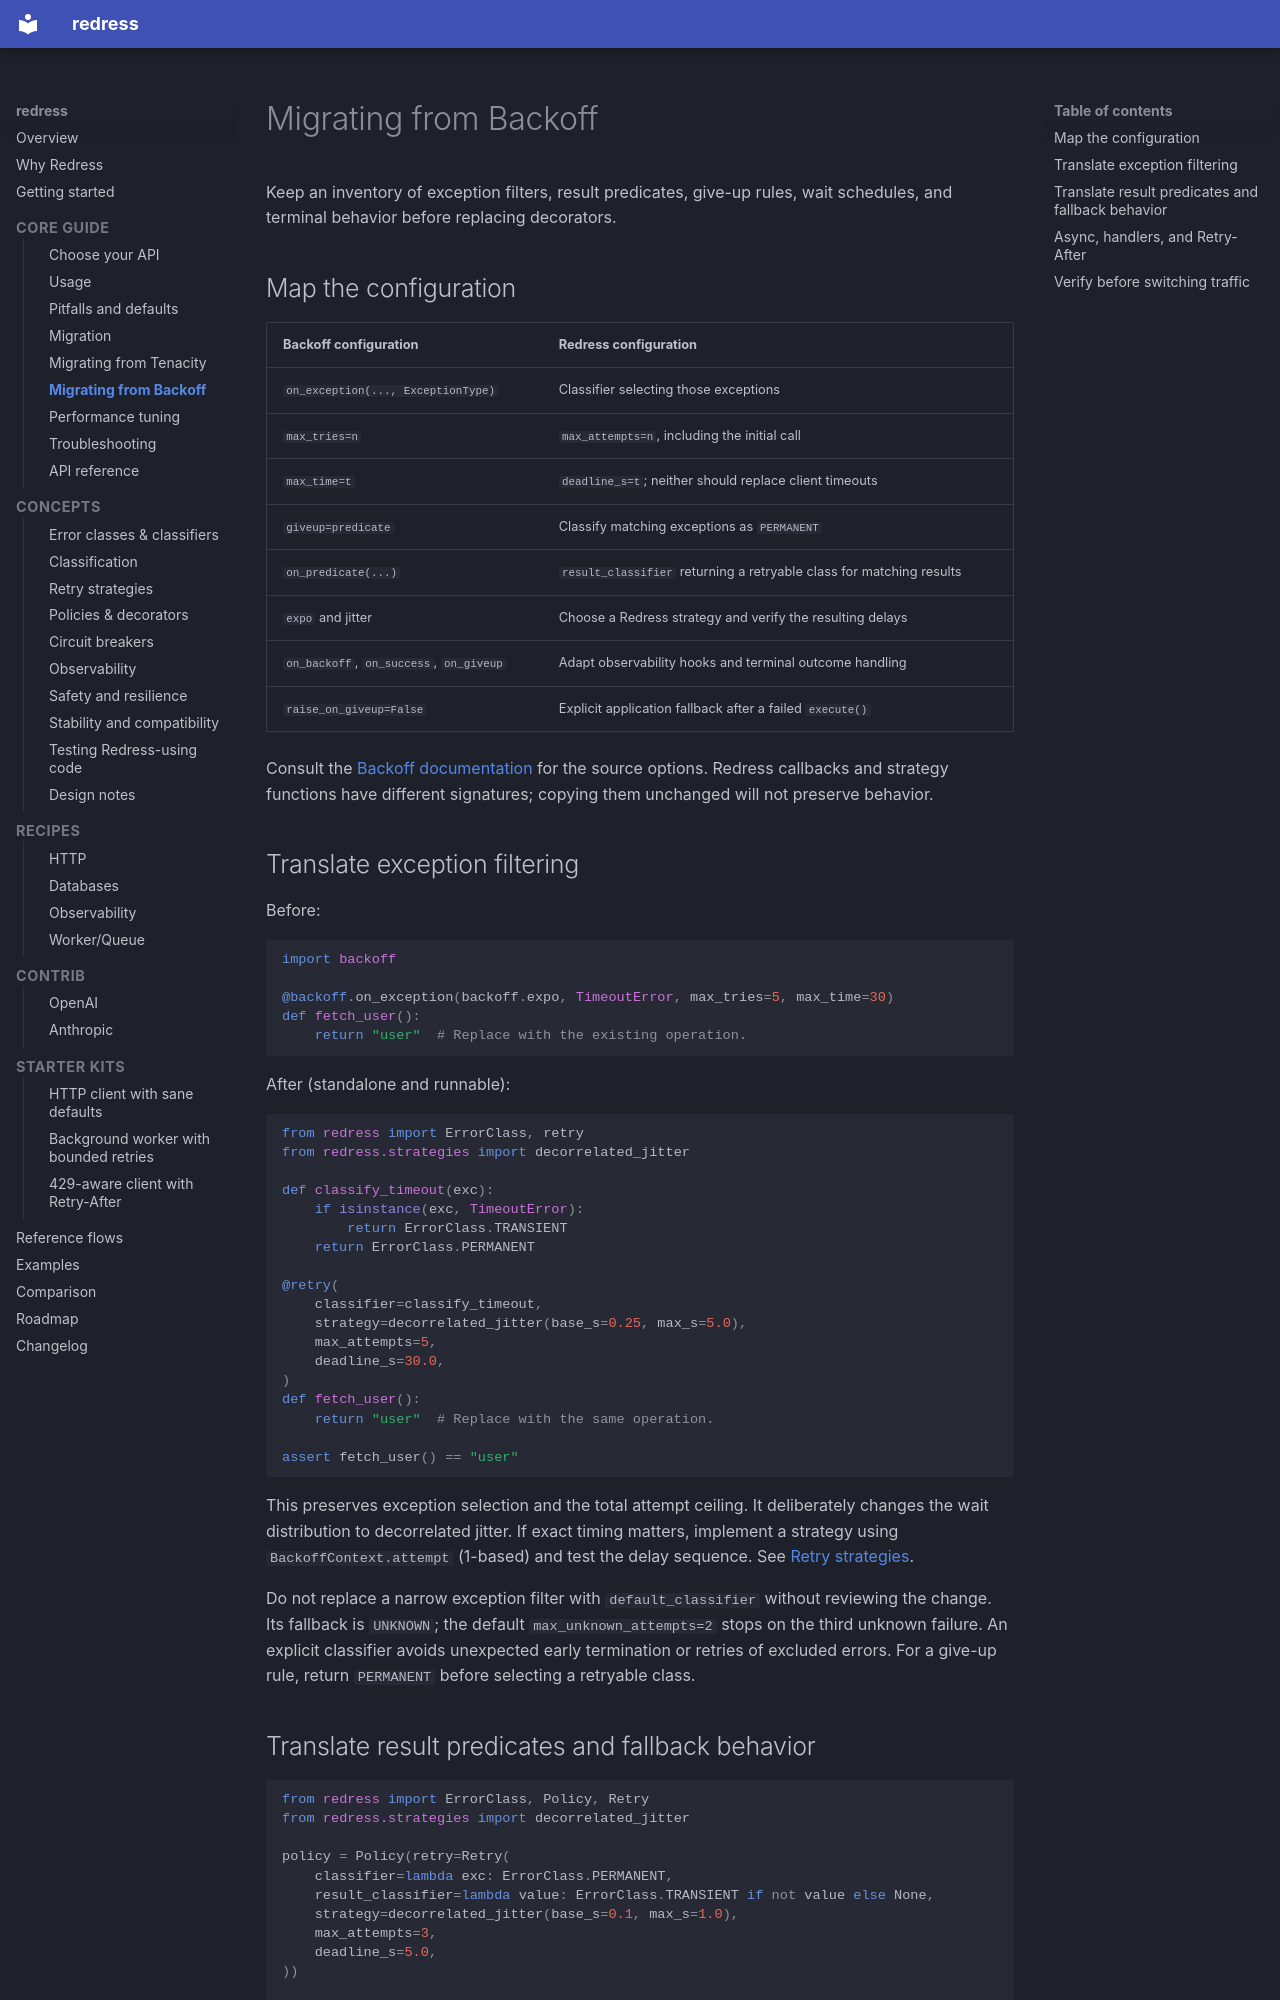

repository: aponysus/redress · page: migrating-from-backoff/index.html · generator: mkdocs

# Migrating from Backoff

Keep an inventory of exception filters, result predicates, give-up rules,
wait schedules, and terminal behavior before replacing decorators.

## Map the configuration

| Backoff configuration | Redress configuration |
| --- | --- |
| `on_exception(..., ExceptionType)` | Classifier selecting those exceptions |
| `max_tries=n` | `max_attempts=n`, including the initial call |
| `max_time=t` | `deadline_s=t`; neither should replace client timeouts |
| `giveup=predicate` | Classify matching exceptions as `PERMANENT` |
| `on_predicate(...)` | `result_classifier` returning a retryable class for matching results |
| `expo` and jitter | Choose a Redress strategy and verify the resulting delays |
| `on_backoff`, `on_success`, `on_giveup` | Adapt observability hooks and terminal outcome handling |
| `raise_on_giveup=False` | Explicit application fallback after a failed `execute()` |

Consult the [Backoff documentation](https://github.com/litl/backoff) for the
source options. Redress callbacks and strategy functions have different
signatures; copying them unchanged will not preserve behavior.

## Translate exception filtering

Before:

```python
import backoff

@backoff.on_exception(backoff.expo, TimeoutError, max_tries=5, max_time=30)
def fetch_user():
    return "user"  # Replace with the existing operation.
```

After (standalone and runnable):

```python
from redress import ErrorClass, retry
from redress.strategies import decorrelated_jitter

def classify_timeout(exc):
    if isinstance(exc, TimeoutError):
        return ErrorClass.TRANSIENT
    return ErrorClass.PERMANENT

@retry(
    classifier=classify_timeout,
    strategy=decorrelated_jitter(base_s=0.25, max_s=5.0),
    max_attempts=5,
    deadline_s=30.0,
)
def fetch_user():
    return "user"  # Replace with the same operation.

assert fetch_user() == "user"
```

This preserves exception selection and the total attempt ceiling. It deliberately
changes the wait distribution to decorrelated jitter. If exact timing matters,
implement a strategy using `BackoffContext.attempt` (1-based) and test the delay
sequence. See [Retry strategies](concepts/strategies.md).

Do not replace a narrow exception filter with `default_classifier` without
reviewing the change. Its fallback is `UNKNOWN`; the default
`max_unknown_attempts=2` stops on the third unknown failure. An explicit
classifier avoids unexpected early termination or retries of excluded errors.
For a give-up rule, return `PERMANENT` before selecting a retryable class.
